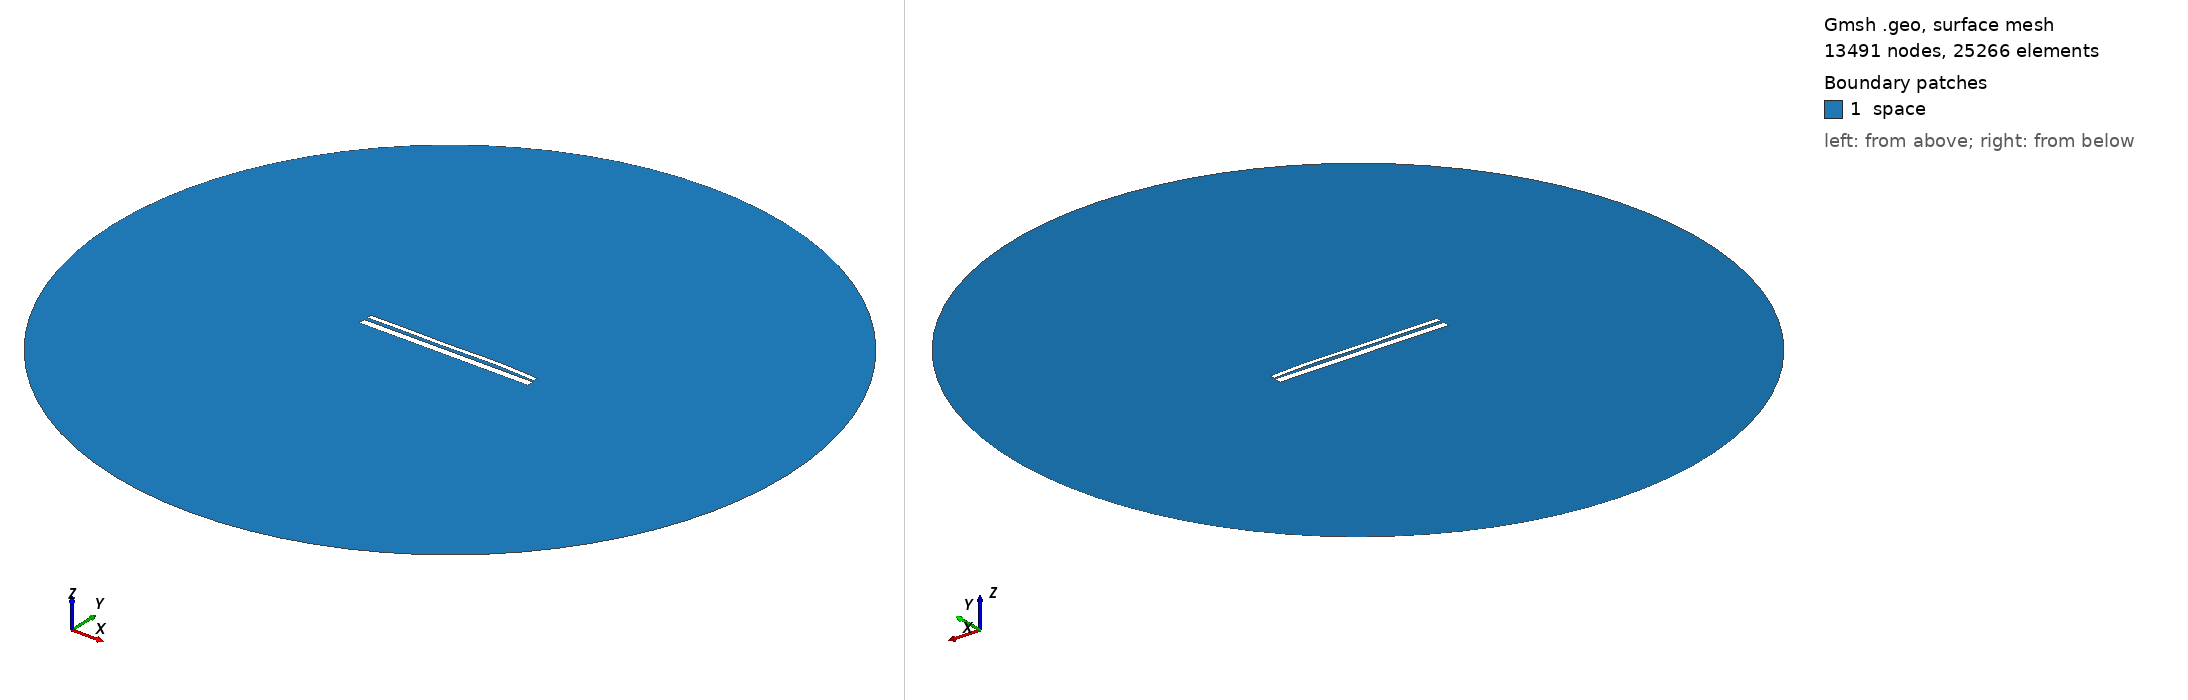

Gmsh geometry script, surface-meshed: 13491 nodes, 25266 surface elements. Boundary patches (legend numbers): 1 space. Left view from above one corner, right view from below the opposite corner. Legend entries are the model's physical surfaces. The drawing asked Gmsh for element sizes between 1% and 20% of the model's largest extent; the script's own settings can give other sizes.

=== 12605.geo (drawn) ===
//---------------------------------------
// Geometry kernel
//---------------------------------------

SetFactory("OpenCASCADE");



//---------------------------------------
// Parameters of the geometry
//---------------------------------------

// Overetch of the upper plate
overetch = 0.5;

// Distance between the plates
distance = 1.5;

// Discretization over the x axis (for the deformation)
nx = 50; 

// Length of the plate
L = 100 - overetch; 

// Number of modes
n = 4; 

// 1st mode coefficient
coeff(1) = -0.15;
beta(1) = 0.596864 * 3.1415926535 / L;

// 2nd mode coefficient
coeff(2) = 0.15;
beta(2) = 1.49418 * 3.1415926535 / L;

// 3rd mode coefficient
coeff(3) = -0.15;
beta(3) = 2.50025 * 3.1415926535 / L;

// 4th mode coefficient
coeff(4) = 0.15;
beta(4) = 3.49999 * 3.1415926535 / L;



//---------------------------------------
// Upper plate (deformed rectangle)
//---------------------------------------

// Coordiantes of the upper plate
xmin = -50;
xmax = 50 - overetch;

// Height of the upper plate
yheight = 4 - 2 * overetch;

// Indexes of the points
UpperID[] = {};
LowerID[] = {};
LeftID[] = {};
RightID[] = {};

// Point index
p = 1;

// Horizontal edges
For i In {1:nx}
    x = xmin + (i-1)*(xmax - xmin)/(nx-1);

    y_bottom = distance / 2 + overetch;
    For j In {1:n}
        C = (Cosh(beta(j)*L) + Cos(beta(j)*L)) / (Sinh(beta(j)*L) + Sin(beta(j)*L));
        y_bottom  = y_bottom + coeff(j) * (Cosh(beta(j)*(x+50)) - Cos(beta(j)*(x+50)) - C * (Sinh(beta(j)*(x+50)) - Sin(beta(j)*(x+50))));
    EndFor

    y_top = y_bottom + yheight;

    Point(p) = {x, y_top, 0, 1.0};
    UpperID[i] = p;
    p = p + 1;

    Point(p) = {x, y_bottom, 0, 1.0};
    LowerID[i] = p;
    p = p + 1;
EndFor

// Create point lists
UpperPts[] = {}; LowerPts[] = {};
For i In {1:nx}
  UpperPts[] += {UpperID[i]};
  LowerPts[] += {LowerID[i]};
EndFor

// Build splines
Spline(1) = {UpperPts[]};
Spline(2) = {LowerPts[]};
Line(3) = {LowerPts[nx-1], UpperPts[nx-1]};
Line(4) = {LowerPts[0], UpperPts[0]};

// Build the plane surface
Curve Loop(1) = {2, 3, -1, -4};
Plane Surface(1) = {1};



//---------------------------------------
// Lower plate (rectangle)
//---------------------------------------

// Vertices
Point(1001) = {-50, -1, 0, 1.0};
Point(1002) = { 50, -1, 0, 1.0};
Point(1003) = { 50,  -5, 0, 1.0};
Point(1004) = {-50,  -5, 0, 1.0};

// Edges
Line(5) = {1001, 1002};
Line(6) = {1002, 1003};
Line(7) = {1003, 1004};
Line(8) = {1004, 1001};

// Plane surface
Line Loop(2) = {5, 6, 7, 8};
Plane Surface(2) = {2}; 



//---------------------------------------
// Outer (fictious) boundary
//---------------------------------------

// Points
Point(1005) = {0, 0, 0};       // Center
Point(1006) = {200, 0, 0};     // Start point
Point(1007) = {0, 200, 0};     // 90 degrees
Point(1008) = {-200, 0, 0};    // 180 degrees
Point(1009) = {0, -200, 0};    // 270 degrees

// Circle arcs (each needs start, center, end)
Circle(9) = {1006, 1005, 1007};
Circle(10) = {1007, 1005, 1008};
Circle(11) = {1008, 1005, 1009};
Circle(12) = {1009, 1005, 1006};

// Plane surface for the entire domain
Curve Loop(3) = {9, 10, 11, 12};
Surface(3) = {3};

// Subtract the plates from the whole domain to obtain the actual domain where we want to solve the equations
BooleanDifference{ Surface{3}; Delete; }{ Surface{1}; Surface{2}; Delete; }




//---------------------------------------
// Transfinite Lines/Curves
//---------------------------------------

// Set the number of points on the boundaries
r = 7;

// Plates
Transfinite Curve {1, 2} = 50*r Using Progression 1;
Transfinite Curve {3, 4} = 2*r Using Progression 1;
Transfinite Line {5, 7} = 50*r Using Progression 1;
Transfinite Line {6, 8} = 2*r Using Progression 1;

// Outer boundary
Transfinite Line {9, 10, 11, 12} = 20 Using Progression 1;



//---------------------------------------
// Physical groups
//---------------------------------------                

// Physical curves (boundaries)
Physical Line("force_segment", 10) = {2};
Physical Line("upper_plate", 11) = {1, 3, 4};
Physical Line("lower_plate", 12) = {5, 6, 7, 8};
Physical Line("boundary", 20) = {9, 10, 11, 12};

// Physical Surfaces
Physical Surface("space", 30) = {3};



//---------------------------------------
// 6. Generate the Mesh
//---------------------------------------

// 2D mesh generation
Mesh 2;
